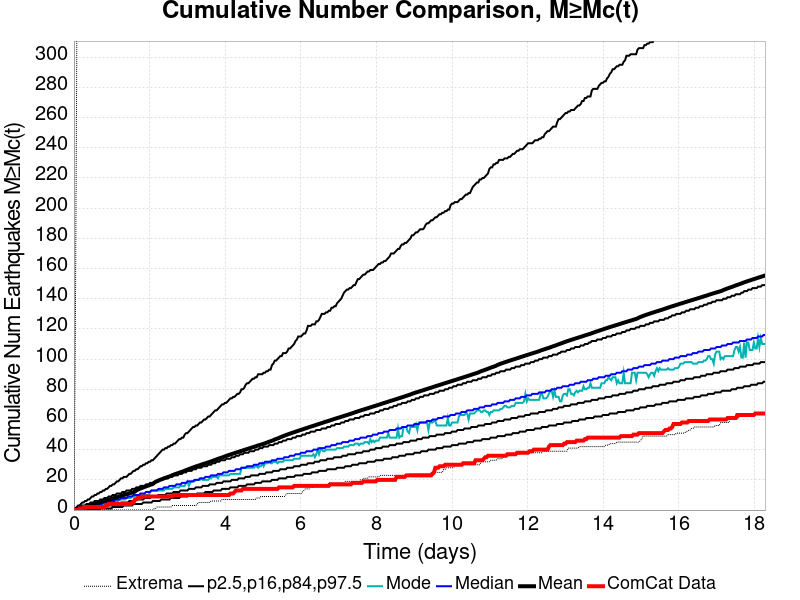

Source data for this figure (header and first rows):
Time (days), ComCat Data, Simulation Mean, Simulation Median, Simulation Mode, Simulation Minimum, Simulation Maximum, 2.5 %-ile, 16 %-ile, 84 %-ile, 97.5 %-ile
0.0, 0.0, 0.0, 0.0, 0.0, 0.0, 0.0, 0.0, 0.0, 0.0, 0.0
0.03663, 0.0, 0.2309, 0.0, 0.0, 0.0, 114.0, 0.0, 0.0, 1.0, 1.0
0.07327, 0.0, 0.5118, 0.0, 0.0, 0.0, 295.0, 0.0, 0.0, 1.0, 2.0
0.1099, 0.0, 0.7885, 0.0, 0.0, 0.0, 524.0, 0.0, 0.0, 1.0, 3.0
0.1465, 1.0, 1.044, 1.0, 0.0, 0.0, 634.0, 0.0, 0.0, 2.0, 3.0
0.1832, 1.0, 1.318, 1.0, 0.0, 0.0, 719.0, 0.0, 0.0, 2.0, 4.0
0.2198, 1.0, 1.602, 1.0, 1.0, 0.0, 780.0, 0.0, 0.0, 3.0, 5.0
0.2564, 2.0, 1.888, 1.0, 1.0, 0.0, 822.0, 0.0, 0.0, 3.0, 5.0
0.2931, 2.0, 2.163, 2.0, 1.0, 0.0, 881.0, 0.0, 0.0, 3.0, 6.0
0.3297, 2.0, 2.429, 2.0, 1.0, 0.0, 924.0, 0.0, 1.0, 4.0, 6.0
0.3663, 2.0, 2.697, 2.0, 2.0, 0.0, 964.0, 0.0, 1.0, 4.0, 7.0
0.403, 2.0, 2.962, 2.0, 2.0, 0.0, 1007, 0.0, 1.0, 4.0, 7.0
0.4396, 2.0, 3.238, 2.0, 2.0, 0.0, 1029, 0.0, 1.0, 5.0, 8.0
0.4762, 2.0, 3.518, 3.0, 2.0, 0.0, 1056, 0.0, 1.0, 5.0, 9.0
0.5129, 2.0, 3.795, 3.0, 2.0, 0.0, 1069, 0.0, 1.0, 5.0, 9.0
0.5495, 2.0, 4.074, 3.0, 2.0, 0.0, 1093, 0.0, 1.0, 6.0, 10.0
0.5861, 2.0, 4.372, 3.0, 3.0, 0.0, 1111, 0.0, 2.0, 6.0, 10.0
0.6228, 2.0, 4.641, 4.0, 3.0, 0.0, 1133, 0.0, 2.0, 6.0, 11.0
0.6594, 2.0, 4.896, 4.0, 3.0, 0.0, 1149, 0.0, 2.0, 6.0, 11.0
0.696, 2.0, 5.16, 4.0, 3.0, 0.0, 1168, 1.0, 2.0, 7.0, 12.0
0.7327, 2.0, 5.435, 4.0, 4.0, 0.0, 1184, 1.0, 2.0, 7.0, 12.0
0.7693, 2.0, 5.717, 5.0, 4.0, 0.0, 1214, 1.0, 2.0, 7.0, 13.0
0.8059, 2.0, 5.989, 5.0, 4.0, 0.0, 1229, 1.0, 2.0, 8.0, 13.0
0.8426, 3.0, 6.265, 5.0, 4.0, 0.0, 1243, 1.0, 3.0, 8.0, 14.0
0.8792, 3.0, 6.538, 5.0, 5.0, 0.0, 1257, 1.0, 3.0, 8.0, 14.0
0.9158, 4.0, 6.81, 5.0, 5.0, 0.0, 1273, 1.0, 3.0, 9.0, 15.0
0.9525, 4.0, 7.121, 6.0, 5.0, 0.0, 1291, 1.0, 3.0, 9.0, 16.0
0.9891, 4.0, 7.42, 6.0, 5.0, 0.0, 1303, 1.0, 3.0, 9.0, 16.0
1.026, 4.0, 7.704, 6.0, 6.0, 0.0, 1319, 2.0, 3.0, 10.0, 17.0
1.062, 4.0, 7.98, 6.0, 6.0, 0.0, 1330, 2.0, 4.0, 10.0, 17.0
1.099, 4.0, 8.265, 7.0, 6.0, 0.0, 1343, 2.0, 4.0, 10.0, 18.0
1.136, 4.0, 8.576, 7.0, 6.0, 0.0, 1352, 2.0, 4.0, 11.0, 19.0
1.172, 4.0, 8.85, 7.0, 6.0, 0.0, 1362, 2.0, 4.0, 11.0, 19.0
1.209, 4.0, 9.137, 7.0, 7.0, 0.0, 1371, 2.0, 4.0, 11.0, 20.0
1.246, 4.0, 9.425, 8.0, 7.0, 0.0, 1376, 2.0, 5.0, 11.0, 21.0
1.282, 4.0, 9.696, 8.0, 7.0, 0.0, 1389, 2.0, 5.0, 12.0, 21.0
1.319, 4.0, 9.965, 8.0, 7.0, 0.0, 1395, 3.0, 5.0, 12.0, 22.0
1.355, 4.0, 10.22, 8.0, 7.0, 0.0, 1402, 3.0, 5.0, 12.0, 22.0
1.392, 4.0, 10.49, 8.0, 8.0, 0.0, 1407, 3.0, 5.0, 13.0, 22.0
1.429, 4.0, 10.76, 9.0, 8.0, 0.0, 1417, 3.0, 5.0, 13.0, 23.0
1.465, 4.0, 11.02, 9.0, 8.0, 0.0, 1431, 3.0, 6.0, 13.0, 24.0
1.502, 4.0, 11.31, 9.0, 8.0, 0.0, 1439, 3.0, 6.0, 13.0, 24.0
1.539, 5.0, 11.6, 9.0, 9.0, 0.0, 1445, 3.0, 6.0, 14.0, 25.0
1.575, 5.0, 11.88, 10.0, 9.0, 0.0, 1452, 4.0, 6.0, 14.0, 26.0
1.612, 7.0, 12.17, 10.0, 9.0, 0.0, 1457, 4.0, 6.0, 14.0, 26.0
1.648, 7.0, 12.96, 10.0, 9.0, 0.0, 5285, 4.0, 7.0, 15.0, 27.0
1.685, 8.0, 13.47, 10.0, 9.0, 0.0, 7740, 4.0, 7.0, 15.0, 27.0
1.722, 8.0, 13.89, 10.0, 9.0, 0.0, 9177, 4.0, 7.0, 15.0, 28.0
1.758, 8.0, 14.26, 11.0, 10.0, 0.0, 10209, 4.0, 7.0, 16.0, 29.0
1.795, 9.0, 14.61, 11.0, 10.0, 0.0, 11001, 4.0, 7.0, 16.0, 29.0
1.832, 9.0, 14.97, 11.0, 10.0, 0.0, 11660, 5.0, 7.0, 16.0, 30.0
1.868, 9.0, 15.32, 11.0, 10.0, 0.0, 12183, 5.0, 8.0, 16.0, 30.0
1.905, 9.0, 15.65, 12.0, 10.0, 0.0, 12636, 5.0, 8.0, 17.0, 31.0
1.942, 9.0, 16.01, 12.0, 10.0, 0.0, 13035, 5.0, 8.0, 17.0, 31.0
1.978, 9.0, 16.35, 12.0, 10.0, 0.0, 13388, 5.0, 8.0, 17.0, 32.0
2.015, 9.0, 16.68, 12.0, 12.0, 0.0, 13728, 5.0, 8.0, 18.0, 32.0
2.051, 9.0, 16.99, 13.0, 13.0, 0.0, 14030, 5.0, 9.0, 18.0, 33.0
2.088, 9.0, 17.3, 13.0, 13.0, 0.0, 14348, 6.0, 9.0, 18.0, 33.0
2.125, 9.0, 18.15, 13.0, 13.0, 1.0, 14601, 6.0, 9.0, 18.0, 34.0
2.161, 9.0, 18.68, 13.0, 13.0, 1.0, 14836, 6.0, 9.0, 19.0, 35.0
... 440 more rows
